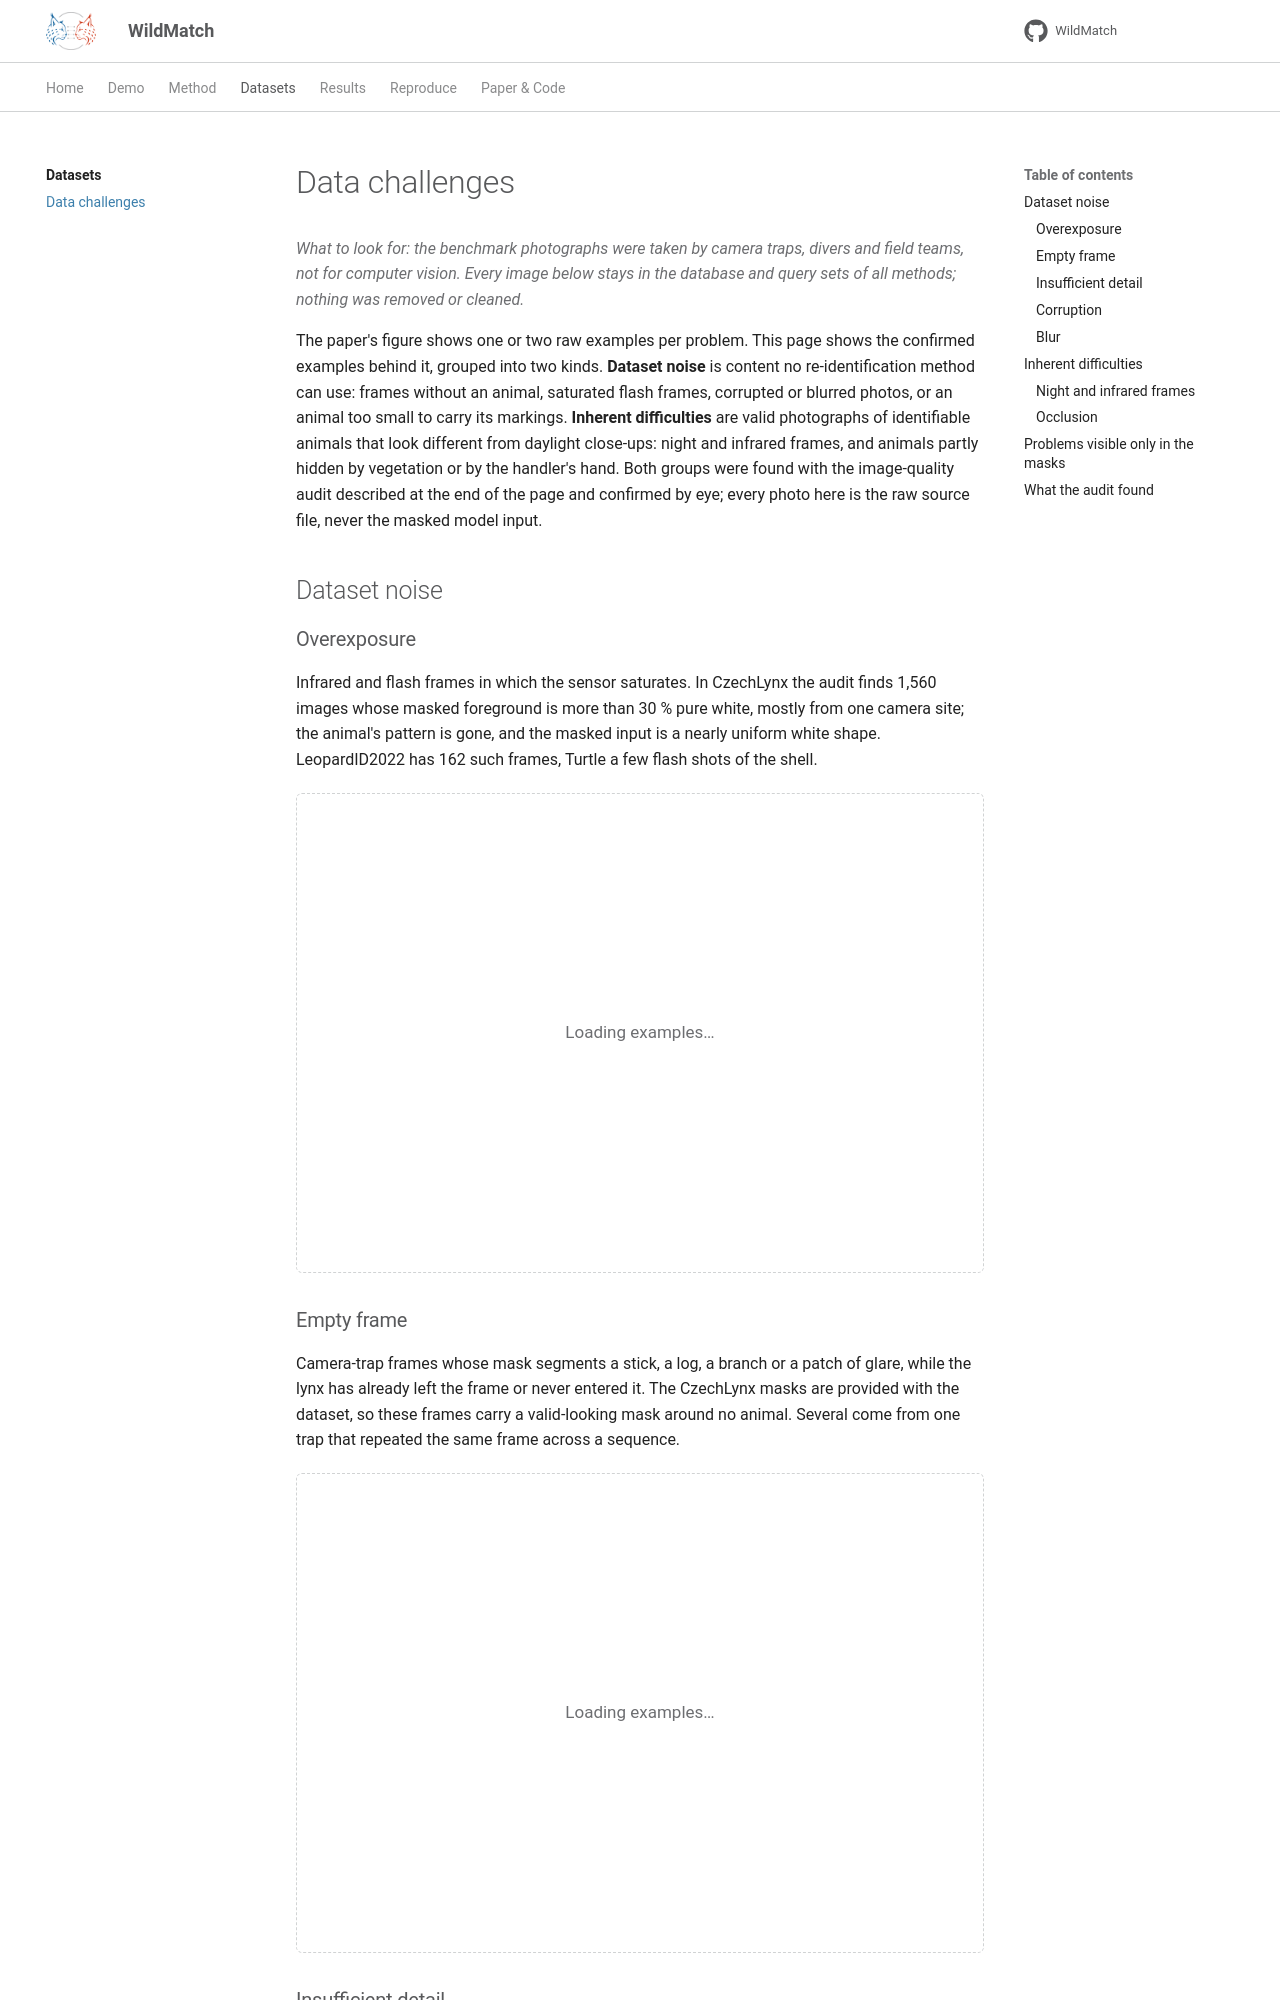

repository: turhancan97/WildMatch · page: datasets/challenges/index.html · generator: mkdocs

# Data challenges

What to look for: the benchmark photographs were taken by camera traps, divers and
field teams, not for computer vision. Every image below stays in the database and query
sets of all methods; nothing was removed or cleaned.
{ .wm-lead }

The paper's figure shows one or two raw examples per problem. This page shows the
confirmed examples behind it, grouped into two kinds. **Dataset noise** is content no
re-identification method can use: frames without an animal, saturated flash frames,
corrupted or blurred photos, or an animal too small to carry its markings. **Inherent
difficulties** are valid photographs of identifiable animals that look different from
daylight close-ups: night and infrared frames, and animals partly hidden by vegetation or
by the handler's hand. Both groups were found with the image-quality audit described at
the end of the page and confirmed by eye; every photo here is the raw source file, never
the masked model input.

## Dataset noise

### Overexposure

Infrared and flash frames in which the sensor saturates. In CzechLynx the audit finds
1,560 images whose masked foreground is more than 30 % pure white, mostly from one camera
site; the animal's pattern is gone, and the masked input is a nearly uniform white shape.
LeopardID2022 has 162 such frames, Turtle a few flash shots of the shell.

<div id="wm-challenge-overexposure" class="wm-widget wm-challenge" data-category="overexposure">Loading examples…</div>
